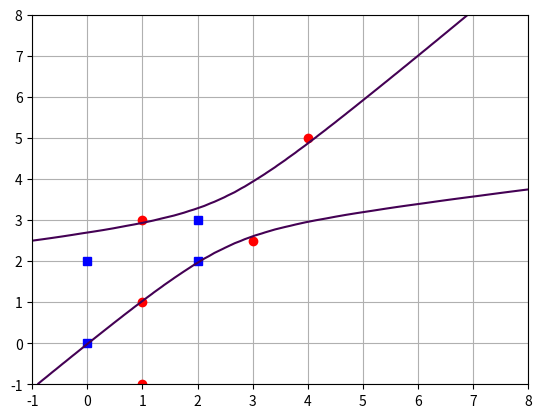

Here is the Python script that generated this plot:
import numpy as np
#define samples
X = np.array([[1,1],[1,-1],[4,5],[1,3],[3,2.5],[2,2],[0,2],[2,3],[0,0]],'float32')
#normlize samples
n = 9
d = 6
y = np.zeros(shape = (d,n))
for i in range(n):
    y[:, [i]] = np.transpose([[1, X[i][0], X[i][1], X[i][0] ** 2, X[i][0] * X[i][1], X[i][1] ** 2]])

#change sign of class
y[:,5:9] = -y[:,5:9]
#perceptron algorithm
a = np.zeros(shape = (y.shape[0],1))
eta = 1
theta = 0.001
k = 0
while True:
    k = k + 1
    y_sum = np.zeros(shape = (y.shape[0],1))
    for i in range(y.shape[1]):
        if np.matmul(a.transpose(),y[:,[i]]) <= 50:
            y_sum = y_sum + y[:,[i]]

    a = a + eta*y_sum
    if eta*np.linalg.norm(y_sum) < theta:
        break
print('iterations:',k)
print(a)
#plot
import matplotlib.pyplot as plt

plt.plot(X[0:5,0],X[0:5,1],'ro')
plt.plot(X[5:9,0],X[5:9,1],'bs')

x1 = np.linspace(-1,8)
x2 = np.linspace(-1,8)
x1,x2 = np.meshgrid(x1,x2)
f = a[0,0] + a[1,0]*x1 + a[2,0]*x2+a[3,0]*x1**2 + a[4,0]*x1*x2 + a[5,0]*x2**2
plt.contour(x1,x2,f,[0])
plt.grid(True)
plt.show()